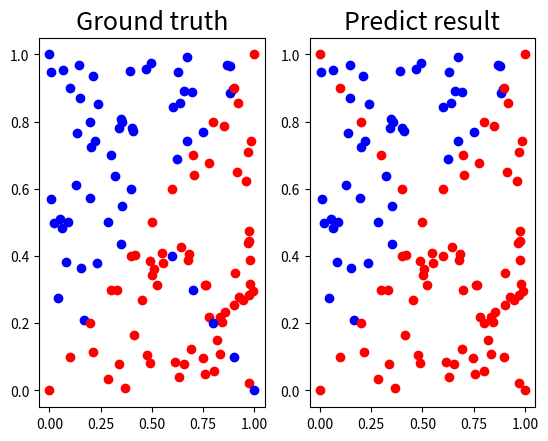

Python code for this plot:
import numpy as np

def generate_linear(n=100):
    import numpy as np 
    pts = np.random.uniform(0 , 1 , (n,2))
    inputs = []
    labels = []
    for pt in pts:
        inputs.append([pt[0] , pt[1]])
        distance = (pt[0]-pt[1])/1.414
        if pt[0] > pt[1]:
            labels.append(0)
        else:
            labels.append(1)
    return np.array(inputs) , np.array(labels).reshape(n,1)

def generate_XOR_easy():
    import numpy as np 
    inputs = []
    labels = []

    for i in range(11):
        inputs.append([0.1*i , 0.1*i])
        labels.append(0)

        if 0.1*i == 0.5:
            continue

        inputs.append([0.1*i , 1-0.1*i])
        labels.append(1)
    return np.array(inputs) , np.array(labels).reshape(21,1)

class Model():

    def __init__(self , inputdatas , labels , learning_rate = 0.1):
        # data
        self.inputdatas = inputdatas
        self.labels = labels

        # weights
        self.w1 = np.random.uniform(0 , 1 , (2,10))
        self.w2 = np.random.uniform(0 , 1 , (10,1))

        # learning rate
        self.learning_rate = learning_rate
        

    def sigmoid(self , x):
        return 1.0/(1.0 + np.exp(-x))

    def derivative_sigmoid(self , x):
        return np.multiply(self.sigmoid(x) , 1.0 - self.sigmoid(x))

    def lossfunction(self , y , y_pred):
        return np.mean(np.power( (y - y_pred),2) )
        
    def derivative_lossfunction(self ,  y , y_pred):
        return y_pred - y

    def forwardpropagation(self):
        h1 = np.matmul(self.inputdatas,self.w1)
        h2 = np.matmul(h1,self.w2)
        output = self.sigmoid(h2)
        return  h1,h2,output

    def backpropagation(self,h1,h2,outputdata):

        # w2 calculate
        der_loss = self.derivative_lossfunction(self.labels , outputdata)
        loss_w2 =  der_loss * self.derivative_sigmoid(h2)
        loss_w2 = np.matmul(h1.T ,  loss_w2)

        #w1 calculate
        loss_w1 = der_loss * self.derivative_sigmoid(h2)
        loss_w1 = np.matmul(loss_w1 ,  self.w2.T)
        loss_w1 = np.matmul(self.inputdatas.T ,  loss_w1)

        return loss_w2,loss_w1


    def train(self , epoch=10000):
        for i in range(epoch):
            h1,h2,outputdata = self.forwardpropagation()
            loss = self.lossfunction(self.labels ,outputdata )
            loss_w2,loss_w1 = self.backpropagation(h1,h2,outputdata)
            self.w1 = self.w1 - self.learning_rate*loss_w1
            self.w2 = self.w2 - self.learning_rate*loss_w2
            # print(self.w1)
            if i%5000==0:
                print("epoch {:5d}  loss : {:.10f}".format(i, loss))
                # print("loss w1:" ,loss_w1)
                # print("loss w2:" ,loss_w2)
                # print("loss w3:" ,loss_w3)

    def predict(self):
        h1,h2,outputdata = self.forwardpropagation()
        same_count = 0
        output_to_integer = []
        for i in range(self.labels.shape[0]):
            if(outputdata[i,0] > 0.5):
                output_to_integer.append(1)
            else:
                output_to_integer.append(0)
            if self.labels[i,0] == output_to_integer[i]:
                same_count+=1
        for i in range(self.labels.shape[0]):
            print("Iter{:2d} |    Ground truth: {} |    prediction: {:.5f} |".format(i,self.labels[i,0],outputdata[i,0]))
        print("loss={:.8f} accuracy={}%".format(self.lossfunction(outputdata , self.labels) , same_count/len(self.labels)*100 ) )   
        return output_to_integer
    
    def show_result(self,x,y,pred_y):
        import matplotlib.pyplot as plt
        plt.subplot(1,2,1)
        plt.title('Ground truth', fontsize=18)
        for i in range(x.shape[0]):
            if y[i] == 0:
                plt.plot(x[i][0] , x[i][1] , 'ro')
            else:
                plt.plot(x[i][0] , x[i][1] , 'bo')
        
        plt.subplot(1,2,2)
        plt.title('Predict result', fontsize = 18)
        for i in range(x.shape[0]):
            if pred_y[i] == 0:
                plt.plot(x[i][0] , x[i][1] , 'ro')
            else:
                plt.plot(x[i][0] , x[i][1] , 'bo')
        plt.show()

if __name__ == '__main__':

    epoch = 100000
    inputdatas , labels = generate_linear(n=100)
    model = Model(inputdatas,labels)
    model.train(epoch)
    # testing 
    predict = model.predict()
    model.show_result(inputdatas , labels , predict)


    inputdatas_xor , labels_xor = generate_XOR_easy()
    model = Model(inputdatas_xor,labels_xor)
    model.train(epoch)
    # testing 
    predict_xor = model.predict()
    model.show_result(inputdatas_xor , labels_xor , predict_xor)